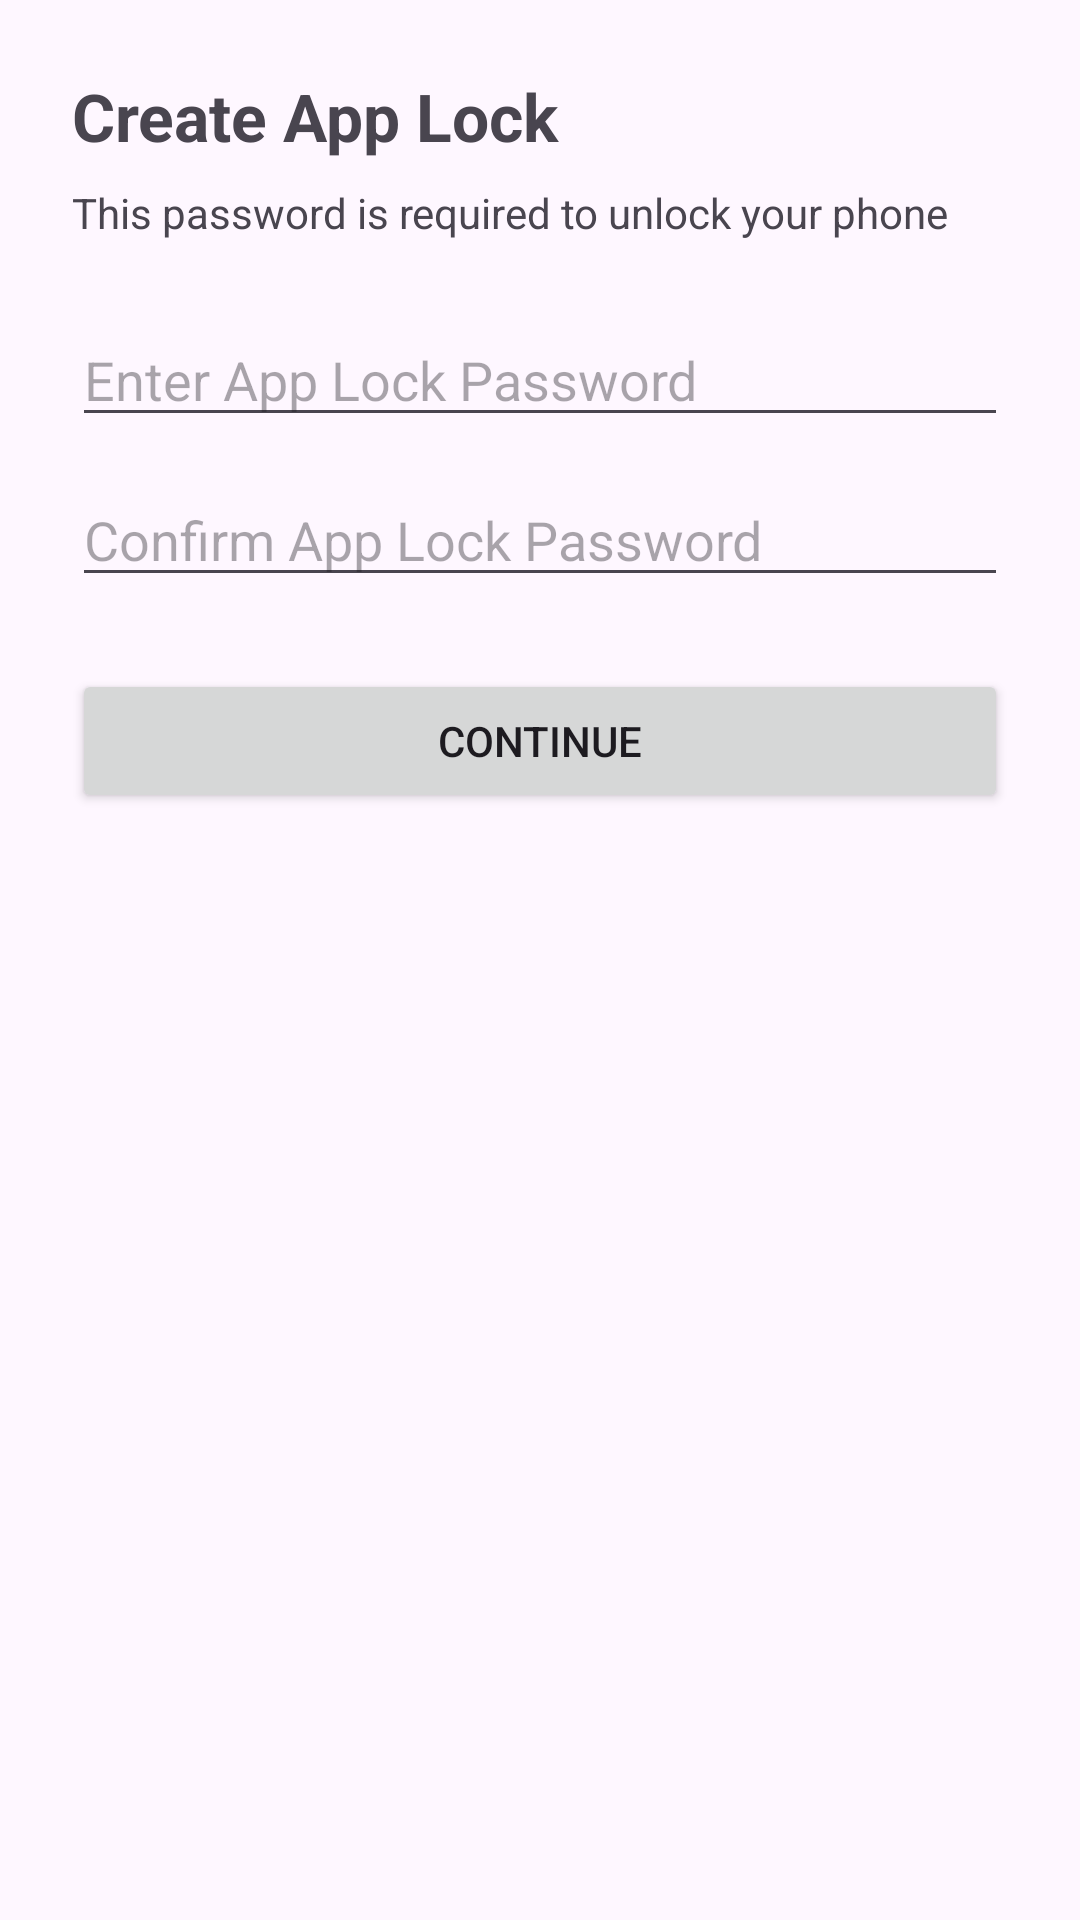

Layout XML and referenced resources for this Android screen:
<!-- AndroidManifest.xml: application theme Theme.EmergencyPhoneRecovery -->
<!-- res/layout/activity_app_lock_setup.xml -->
<?xml version="1.0" encoding="utf-8"?>
<LinearLayout xmlns:android="http://schemas.android.com/apk/res/android"
    android:layout_width="match_parent"
    android:layout_height="match_parent"
    android:orientation="vertical"
    android:padding="24dp">

    <TextView
        android:layout_width="wrap_content"
        android:layout_height="wrap_content"
        android:text="Create App Lock"
        android:textSize="22sp"
        android:textStyle="bold" />

    <TextView
        android:layout_width="wrap_content"
        android:layout_height="wrap_content"
        android:text="This password is required to unlock your phone"
        android:layout_marginTop="8dp" />

    <EditText
        android:id="@+id/etAppLockPassword"
        android:layout_width="match_parent"
        android:layout_height="wrap_content"
        android:hint="Enter App Lock Password"
        android:inputType="textPassword"
        android:layout_marginTop="24dp" />

    <EditText
        android:id="@+id/etConfirmAppLockPassword"
        android:layout_width="match_parent"
        android:layout_height="wrap_content"
        android:hint="Confirm App Lock Password"
        android:inputType="textPassword"
        android:layout_marginTop="12dp" />

    <Button
        android:id="@+id/btnContinue"
        android:layout_width="match_parent"
        android:layout_height="wrap_content"
        android:text="CONTINUE"
        android:layout_marginTop="24dp" />

</LinearLayout>
<!-- resources referenced by this layout -->
<resources>
  <style name="Theme.EmergencyPhoneRecovery" parent="Base.Theme.EmergencyPhoneRecovery" />
  <style name="Base.Theme.EmergencyPhoneRecovery" parent="Theme.Material3.DayNight.NoActionBar">
          
          
      </style>
</resources>
